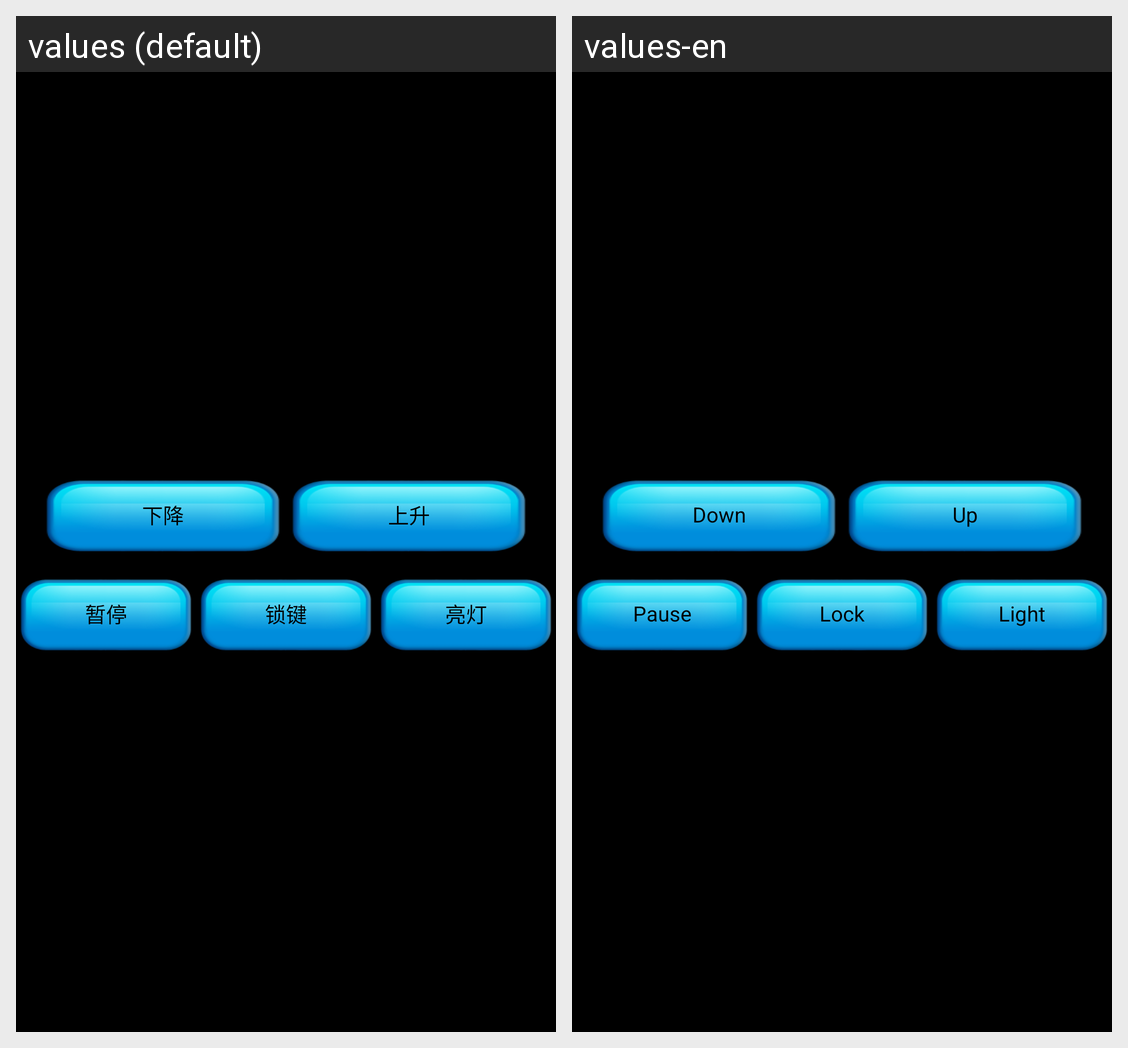

Strings drawn on this Android screen and how each of the app's shown locales translates them:
Android screen res/layout/control_clothes_horse1.xml rendered under 2 locales, left to right: values (default), values-en. Device: Nexus 5 (rendered at 1080×1920; each locale shown at half size, 540×960, under a caption strip naming it); theme android:Theme.NoTitleBar.
Strings drawn on this screen, with the default value and each locale's value (text and hints the layout hard-codes, and strings that could not be matched under every locale, appear in the picture but are not listed):

curtain_down
  values: 下降
  values-en: Down

curtain_up
  values: 上升
  values-en: Up

curtain_stop
  values: 暂停
  values-en: Pause

lock
  values: 锁键
  values-en: Lock

curtain_light
  values: 亮灯
  values-en: Light
